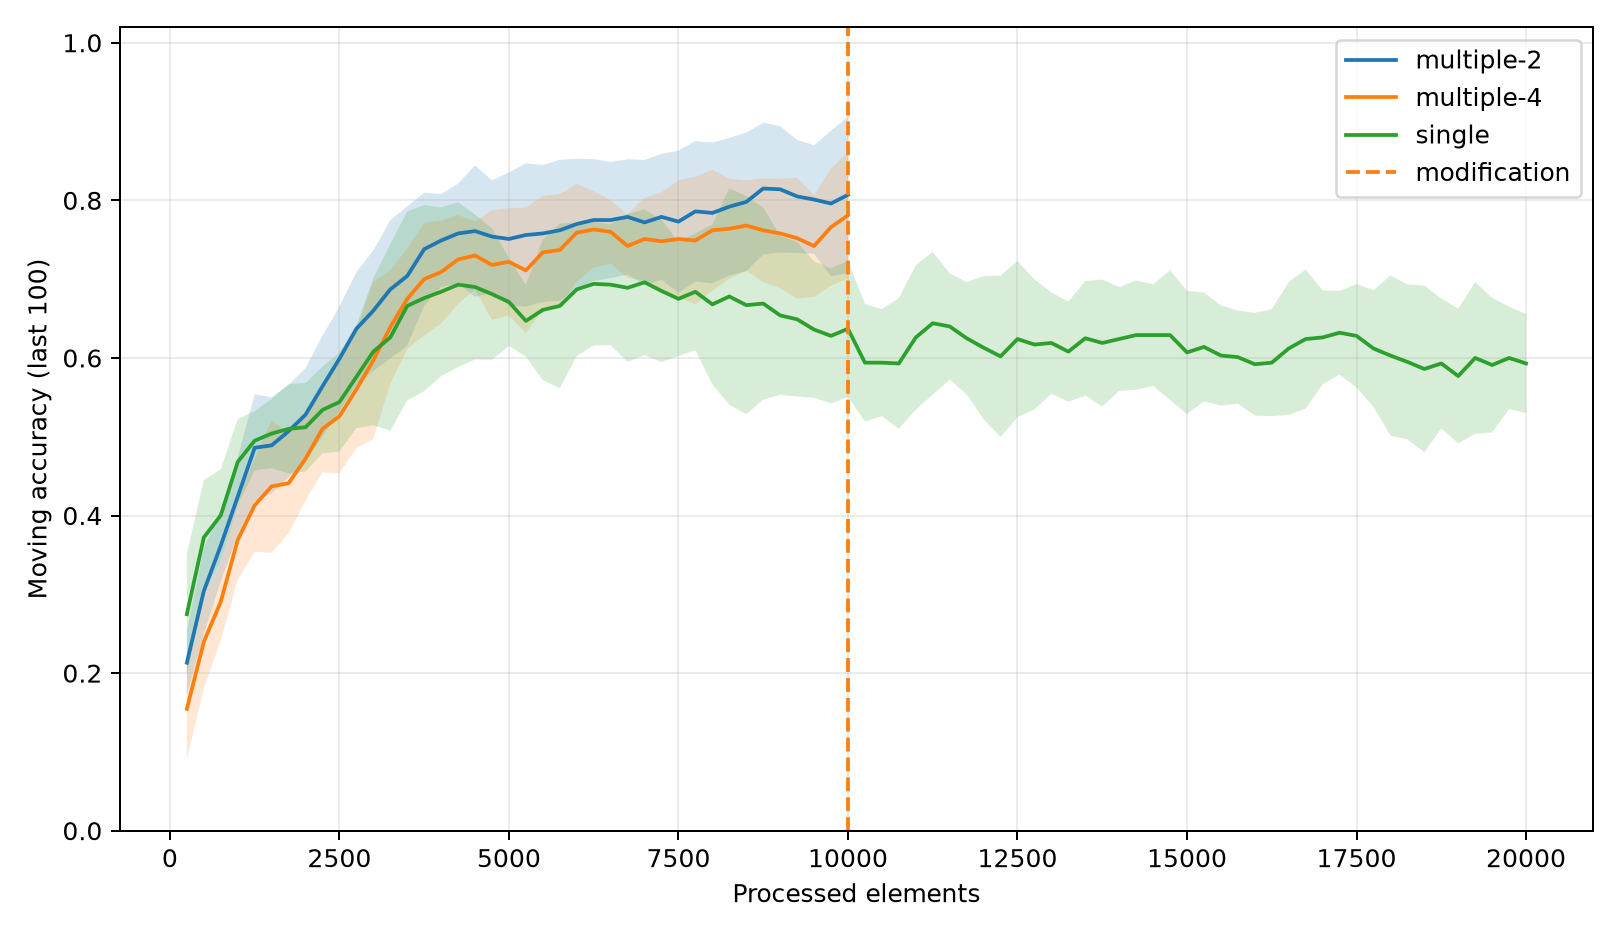

The data file committed next to this chart (first rows):
task, elements, mean_moving_accuracy, std_moving_accuracy, completed_trials
single, 250, 0.2748, 0.0767, 10
single, 500, 0.3722, 0.07257, 10
single, 750, 0.4003, 0.05876, 10
single, 1000, 0.468, 0.05455, 10
single, 1250, 0.495, 0.03775, 10
single, 1500, 0.504, 0.04386, 10
single, 1750, 0.51, 0.05675, 10
single, 2000, 0.512, 0.05618, 10
single, 2250, 0.534, 0.05517, 10
single, 2500, 0.544, 0.06264, 10
single, 2750, 0.576, 0.0653, 10
single, 3000, 0.608, 0.09336, 10
single, 3250, 0.626, 0.1186, 10
single, 3500, 0.666, 0.1199, 10
single, 3750, 0.676, 0.1181, 10
single, 4000, 0.684, 0.1071, 10
single, 4250, 0.693, 0.1047, 10
single, 4500, 0.69, 0.09198, 10
single, 4750, 0.681, 0.08336, 10
single, 5000, 0.671, 0.05558, 10
single, 5250, 0.647, 0.0454, 10
single, 5500, 0.661, 0.08927, 10
single, 5750, 0.666, 0.1045, 10
single, 6000, 0.687, 0.08462, 10
single, 6250, 0.694, 0.07813, 10
single, 6500, 0.693, 0.07682, 10
single, 6750, 0.689, 0.09396, 10
single, 7000, 0.696, 0.09254, 10
single, 7250, 0.685, 0.09014, 10
single, 7500, 0.675, 0.07256, 10
single, 7750, 0.684, 0.07419, 10
single, 8000, 0.668, 0.1014, 10
single, 8250, 0.678, 0.1375, 10
single, 8500, 0.667, 0.1384, 10
single, 8750, 0.669, 0.1221, 10
single, 9000, 0.654, 0.1007, 10
single, 9250, 0.649, 0.09813, 10
single, 9500, 0.636, 0.08639, 10
single, 9750, 0.628, 0.08588, 10
single, 10000, 0.637, 0.08649, 10
single, 10250, 0.594, 0.07459, 10
single, 10500, 0.594, 0.068, 10
single, 10750, 0.593, 0.08283, 10
single, 11000, 0.626, 0.09167, 10
single, 11250, 0.644, 0.09069, 10
single, 11500, 0.64, 0.06738, 10
single, 11750, 0.625, 0.07117, 10
single, 12000, 0.613, 0.091, 10
single, 12250, 0.602, 0.1024, 10
single, 12500, 0.624, 0.09912, 10
single, 12750, 0.617, 0.08247, 10
single, 13000, 0.619, 0.06426, 10
single, 13250, 0.608, 0.06353, 10
single, 13500, 0.625, 0.0727, 10
single, 13750, 0.619, 0.08055, 10
single, 14000, 0.624, 0.06591, 10
single, 14250, 0.629, 0.06935, 10
single, 14500, 0.629, 0.06441, 10
single, 14750, 0.629, 0.0824, 10
single, 15000, 0.607, 0.07811, 10
... 100 more rows
